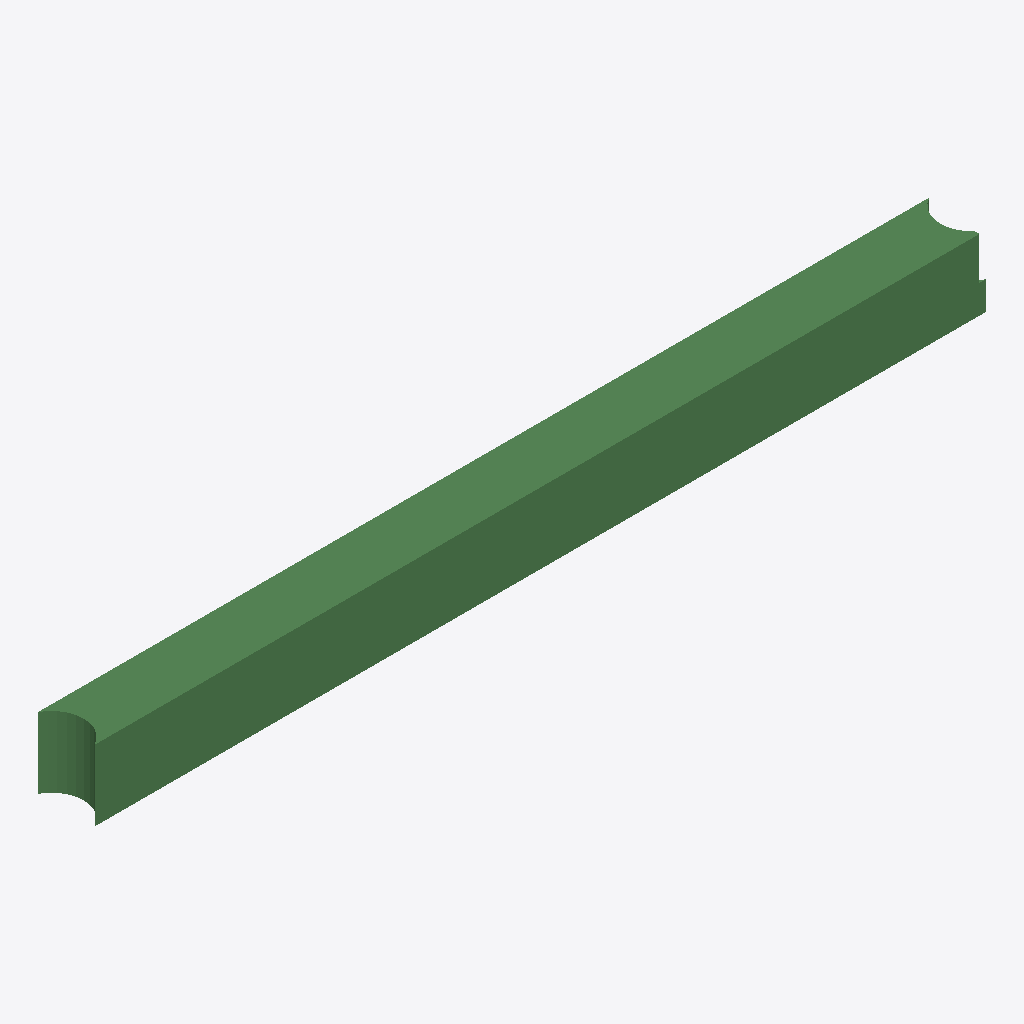
Isometric view of an IFC building model (IFC-SPF (STEP), schema IFC2X3, length unit metre), seen from the south-west, elements coloured by IFC class: 1 beam (green).
Extent 6296.2 m × 400.0 m × 500.0 m (x, y, z). Storeys (1): Default Building Storey at 0.00 m. Elements (1): 1 IfcBeam.

HEADER;
FILE_DESCRIPTION(('ViewDefinition [CoordinationView]'),'2;1');
FILE_NAME('/Users/macbook/Desktop/BIM/data/rst_advanced/IfcBeam66.ifc','2018-08-31T00:05:10-0400',('Unknown Author','info@ifctoolsproject.com'),('Unknown Organization'),'IFC Tools Project - IFC2x3 Java Toolbox','IFC2x3 Java Toolbox 2.0','Unknown Authorizer');
FILE_SCHEMA(('IFC2X3'));
ENDSEC;
DATA;
#200=IFCPROJECT('3Lvav1ws1C8OMzgt1iM7d5',#192,'Default Project','Description of Default Project',$,$,$,(#195),#199);
#202=IFCBUILDING('3dOuuu5kz5Rg$wf85cR9Fc',#192,'Default Building','Description',$,#201,$,$,.ELEMENT.,$,$,$);
#203=IFCBUILDINGSTOREY('0EJXrpv2DB4vXF2zwczm_d',#192,'Default Building Storey','Description',$,#201,$,$,.ELEMENT.,$);
#1=IFCBEAM('1WrzGm1SD2ev45B_OWQ3EF',#2,'M_Concrete-Rectangular Beam:400 x 800mm:124747',$,'M_Concrete-Rectangular Beam:400 x 800mm:69975',#3,#4,'124747');
ENDSEC;
